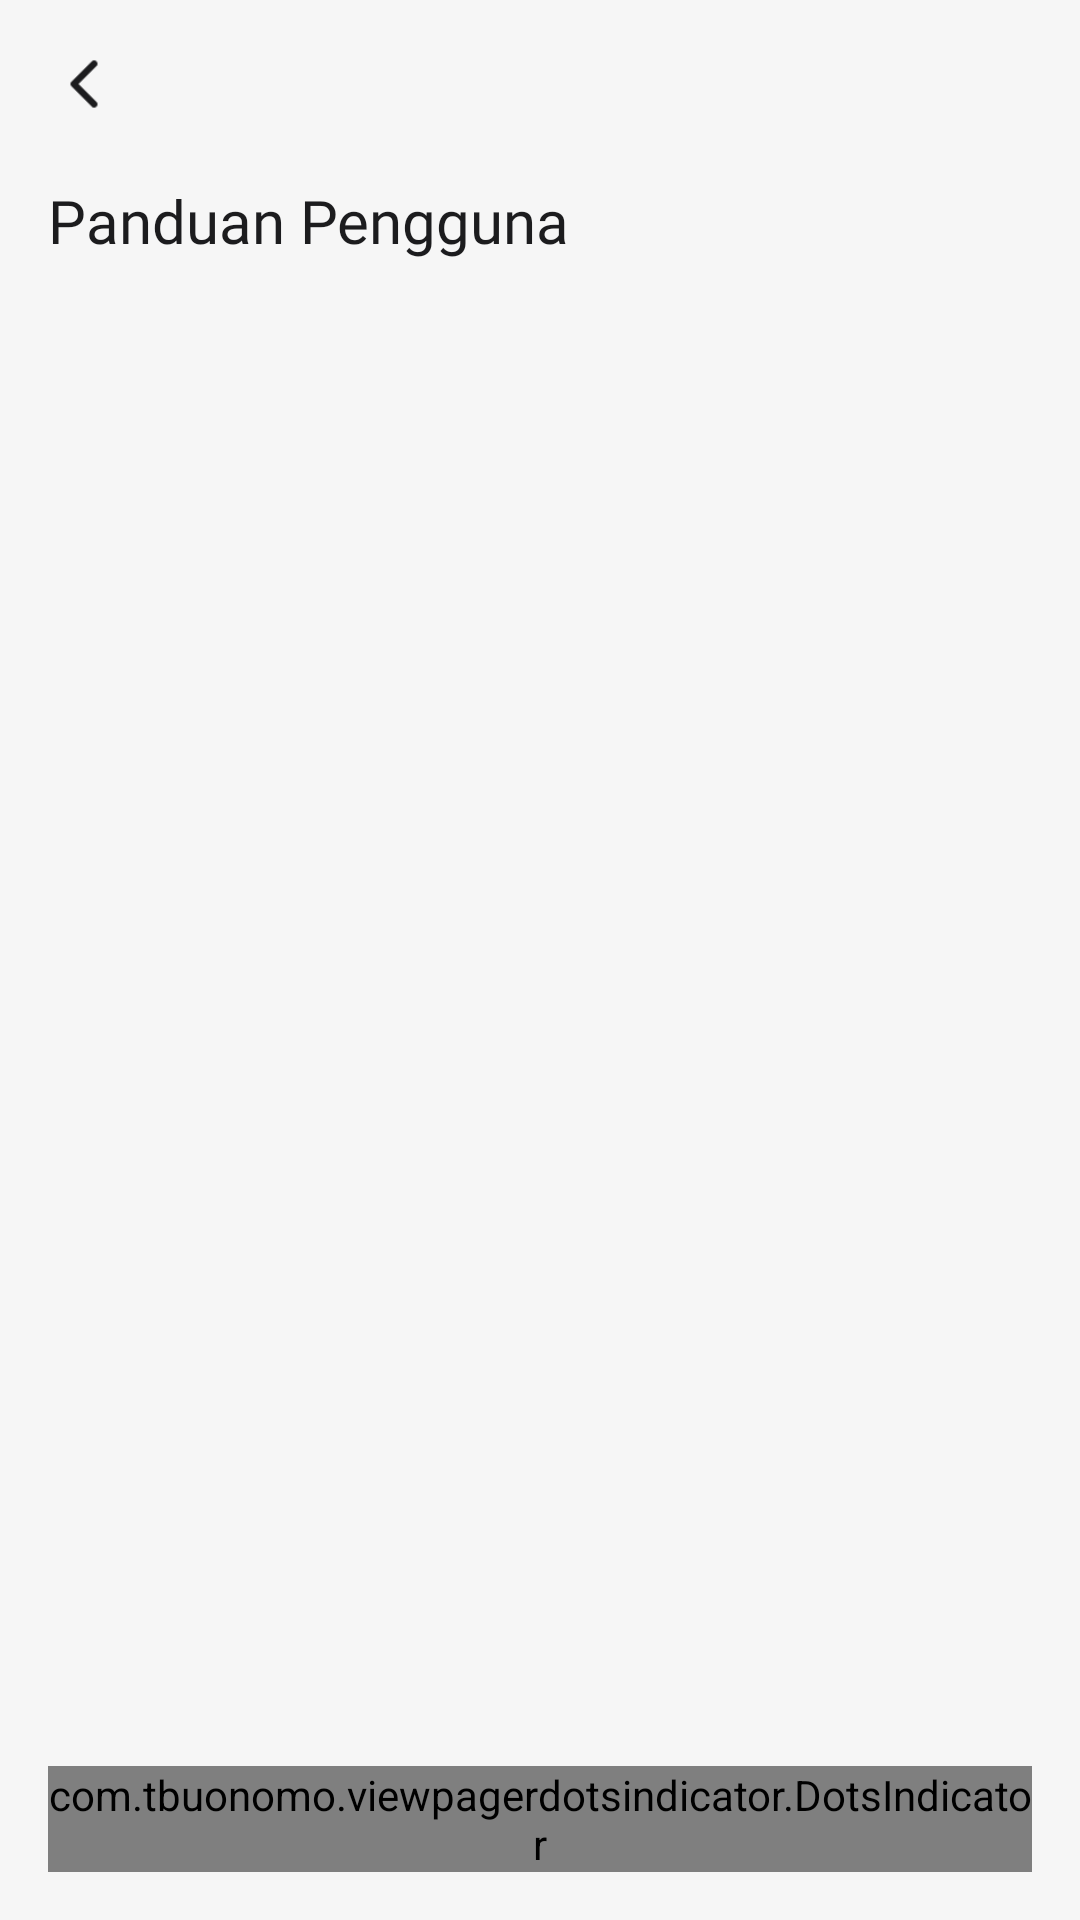

This screen was rendered from an Android layout file. Write that file and the resources it references.
<!-- AndroidManifest.xml: application theme Theme.EPermoziApp -->
<!-- res/layout/activity_manual_book.xml -->
<?xml version="1.0" encoding="utf-8"?>
<LinearLayout xmlns:android="http://schemas.android.com/apk/res/android"
    xmlns:app="http://schemas.android.com/apk/res-auto"
    xmlns:tools="http://schemas.android.com/tools"
    android:id="@+id/main"
    android:orientation="vertical"
    android:layout_width="match_parent"
    android:padding="16dp"
    android:background="@color/bg"
    android:layout_height="match_parent"
    tools:context=".presentation.onboarding.ui.OnboardingActivity">

    <include android:id="@+id/btnBack"
        layout="@layout/button_back"/>
    <TextView
        android:layout_width="wrap_content"
        android:textSize="20sp"
        android:textColor="@color/black"
        android:text="@string/panduan_pengguna"
        android:layout_marginTop="20dp"
        android:fontFamily="@font/satoshi_bold"
        android:layout_height="wrap_content"/>

    <androidx.viewpager2.widget.ViewPager2
        android:id="@+id/viewPager"
        android:layout_marginTop="10dp"
        android:layout_width="match_parent"
        android:layout_height="0dp"
        android:layout_weight="1"/>

    <com.tbuonomo.viewpagerdotsindicator.DotsIndicator
        android:id="@+id/dots_indicator"
        android:layout_width="wrap_content"
        android:layout_marginTop="10dp"
        android:layout_height="wrap_content"
        app:dotsColor="@color/gray_e1"
        app:dotsCornerRadius="8dp"
        app:dotsSize="10dp"
        android:layout_gravity="center"
        app:dotsSpacing="4dp"
        app:dotsWidthFactor="2.5"
        app:selectedDotColor="@color/main"
        app:progressMode="true"
        />
</LinearLayout>
<!-- res/layout/button_back.xml (included above) -->
<?xml version="1.0" encoding="utf-8"?>
<RelativeLayout xmlns:android="http://schemas.android.com/apk/res/android"
    android:layout_width="wrap_content"
    android:id="@+id/btnBack"
    android:foreground="?android:selectableItemBackground"
    android:layout_height="wrap_content">
    <ImageView
        android:layout_width="24dp"
        android:layout_height="24dp"
        android:tint="@color/black"
        android:src="@drawable/ic_back"/>

</RelativeLayout>
<!-- resources referenced by this layout -->
<resources>
  <color name="bg">#F6F6F6</color>
  <color name="black">#1C1C1E</color>
  <color name="gray_e1">#DADDE1</color>
  <color name="main">#0d6efd</color>
  <!-- drawable ic_back: png bitmap (drawable, 292 bytes) -->
  <string name="panduan_pengguna">Panduan Pengguna</string>
  <style name="Theme.EPermoziApp" parent="Base.Theme.EPermoziApp" />
  <style name="Base.Theme.EPermoziApp" parent="Theme.Material3.Light.NoActionBar">
           <item name="colorPrimary">@color/main</item>
      </style>
</resources>
